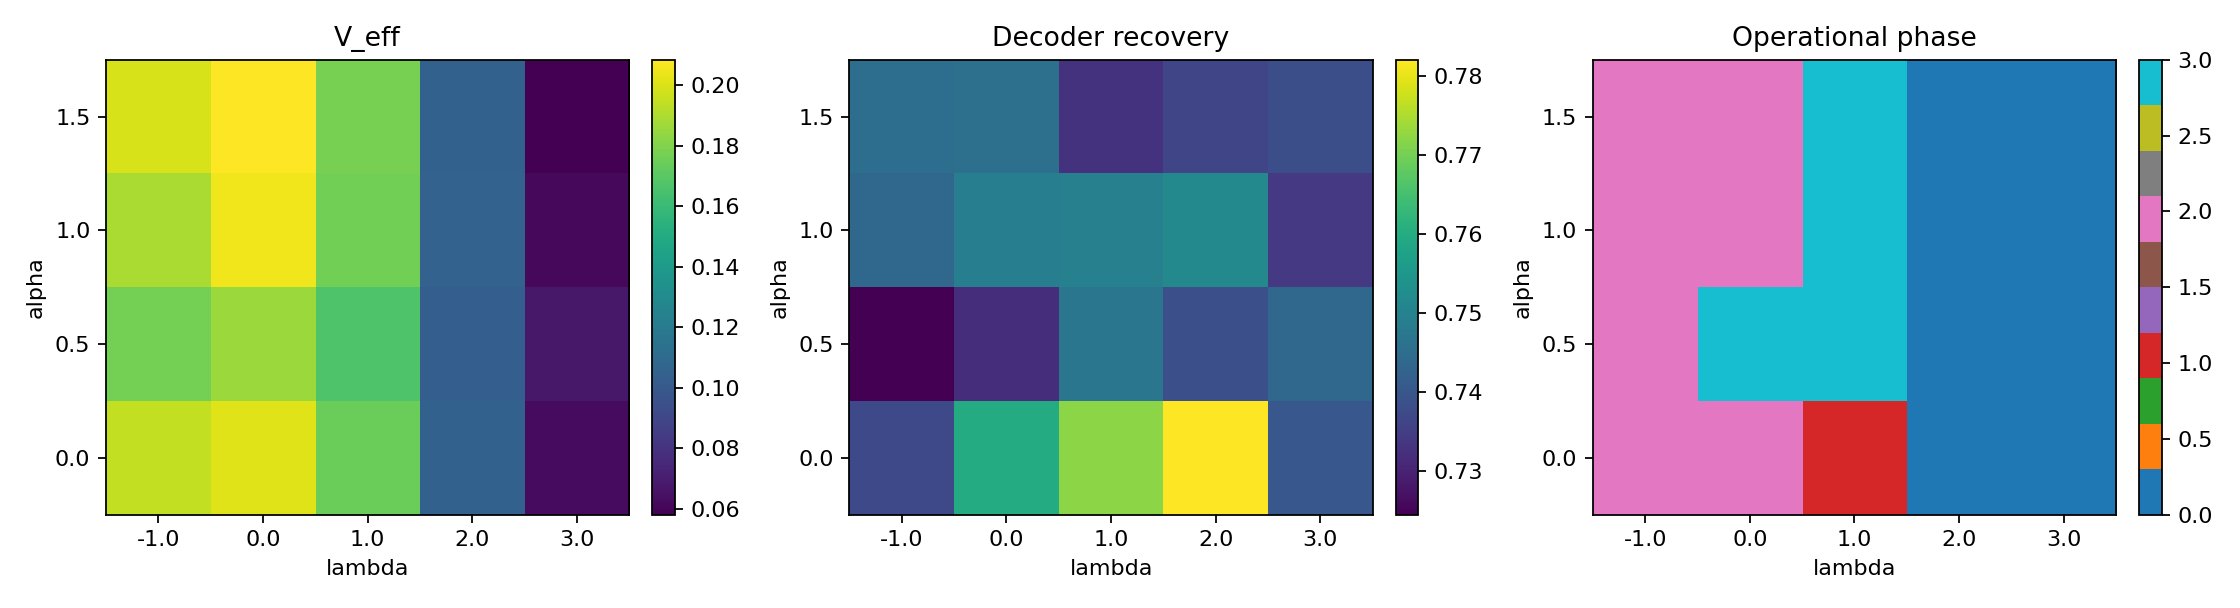

Source data for this figure (header and first rows):
alpha, lambda, mse, rho, v_eff, entropy, interference_energy, dead_fraction, decoder_recovery_cosine, support_precision, support_recall, phase, phase_name
0.0, -1.0, 0.07277, 0.4191, 0.1948, 0.5721, 13.08, 0.0, 0.7371, 0.121, 0.4568, 2, uncertain/interference
0.0, 0.0, 0.06954, 0.3695, 0.201, 0.5885, 9.597, 0.0, 0.7599, 0.1375, 0.3348, 2, uncertain/interference
0.0, 1.0, 0.1389, 0.2364, 0.1748, 0.5325, 3.638, 0.0, 0.7719, 0.3022, 0.05152, 1, recovery
0.0, 2.0, 0.2224, 0.1215, 0.1047, 0.3623, 0.9854, 0.0, 0.782, 0.4815, 0.009848, 0, under-selected
0.0, 3.0, 0.3261, 0.06808, 0.06219, 0.2412, 0.3277, 0.0, 0.74, 0.4615, 0.004545, 0, under-selected
0.5, -1.0, 0.1082, 0.3638, 0.1771, 0.5298, 9.711, 0.0, 0.7244, 0.1136, 0.3447, 2, uncertain/interference
0.5, 0.0, 0.1046, 0.3115, 0.186, 0.5537, 6.561, 0.0, 0.732, 0.142, 0.2288, 3, unstable/ambiguous
0.5, 1.0, 0.1499, 0.2219, 0.1668, 0.5139, 2.965, 0.0, 0.747, 0.3455, 0.04903, 3, unstable/ambiguous
0.5, 2.0, 0.2284, 0.1197, 0.1028, 0.3573, 0.8755, 0.0, 0.7385, 0.5536, 0.02303, 0, under-selected
0.5, 3.0, 0.3006, 0.07514, 0.06791, 0.2594, 0.3559, 0.0, 0.7438, 0.7857, 0.01634, 0, under-selected
1.0, -1.0, 0.06818, 0.4963, 0.1895, 0.5578, 17.74, 0.0, 0.7438, 0.1082, 0.5676, 2, uncertain/interference
1.0, 0.0, 0.08121, 0.3893, 0.205, 0.5967, 10.77, 0.0, 0.749, 0.1303, 0.3567, 2, uncertain/interference
1.0, 1.0, 0.1471, 0.2394, 0.1765, 0.5364, 3.924, 0.0, 0.7496, 0.4038, 0.05945, 3, unstable/ambiguous
1.0, 2.0, 0.2239, 0.1226, 0.1054, 0.3644, 1.068, 0.0, 0.7515, 0.2558, 0.007785, 0, under-selected
1.0, 3.0, 0.316, 0.06691, 0.06112, 0.2377, 0.3552, 0.0, 0.734, 0.7692, 0.007077, 0, under-selected
1.5, -1.0, 0.05802, 0.4752, 0.1991, 0.5803, 15.9, 0.0, 0.7451, 0.08873, 0.4605, 2, uncertain/interference
1.5, 0.0, 0.06468, 0.3952, 0.2084, 0.6046, 10.82, 0.0, 0.7456, 0.1073, 0.3255, 2, uncertain/interference
1.5, 1.0, 0.1167, 0.2416, 0.1778, 0.5395, 3.78, 0.0, 0.7329, 0.3012, 0.06347, 3, unstable/ambiguous
1.5, 2.0, 0.1788, 0.1222, 0.1048, 0.3629, 0.9879, 0.0, 0.7365, 0.65, 0.03173, 0, under-selected
1.5, 3.0, 0.2493, 0.06386, 0.05794, 0.2277, 0.2825, 0.0, 0.7383, 0.9394, 0.02522, 0, under-selected
